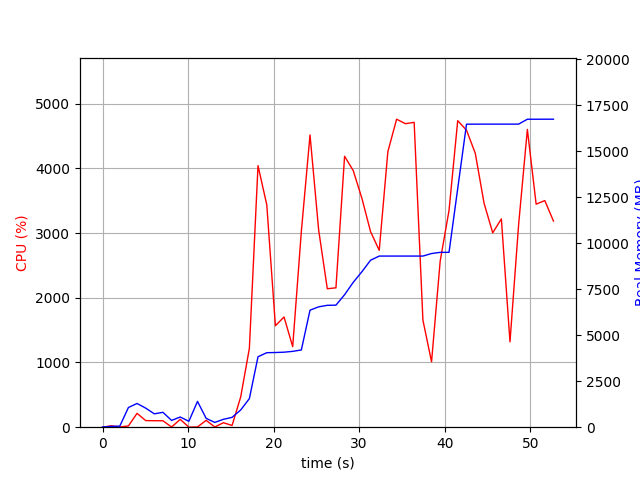

The data file committed next to this chart (first rows):
elapsed_time, nproc, cpu, mem_real, mem_virtual
3.910064697265625e-05, 1, 0.0, 8.926, 3186
1.008, 2, 21.8, 44.95, 148.9
2.017, 3, 3.0, 57.82, 160.3
3.025, 6, 19.8, 1070, 4046
4.034, 6, 214.1, 1289, 4329
5.043, 5, 102.1, 1037, 3817
6.053, 3, 100.1, 727.2, 2796
7.061, 3, 99.0, 808.0, 2940
8.071, 4, 3.0, 367.9, 2642
9.081, 5, 120.8, 554.2, 3107
10.09, 3, 1.0, 321.2, 2372
11.1, 16, 3.9, 1401, 6688
12.11, 4, 106.0, 479.6, 2761
13.12, 3, 3.0, 259.6, 2298
14.13, 1, 69.4, 428.5, 1642
15.14, 1, 26.7, 535.2, 1682
16.15, 1, 469.3, 936.5, 7161
17.17, 1, 1218, 1555, 7233
18.17, 1, 4041, 3828, 8488
19.2, 1, 3436, 4049, 8717
20.21, 1, 1568, 4059, 8717
21.22, 1, 1703, 4076, 8717
22.23, 1, 1244, 4120, 8797
23.24, 1, 3023, 4198, 8797
24.25, 1, 4516, 6359, 11645
25.27, 1, 3045, 6540, 11645
26.28, 1, 2139, 6623, 11645
27.28, 1, 2154, 6631, 11645
28.29, 1, 4186, 7198, 12221
29.31, 1, 3965, 7873, 12303
30.32, 1, 3535, 8450, 13853
31.33, 1, 3020, 9074, 13853
32.35, 1, 2733, 9299, 13853
33.35, 1, 4257, 9299, 13853
34.38, 1, 4759, 9299, 13853
35.4, 1, 4690, 9299, 13853
36.43, 1, 4710, 9299, 13853
37.45, 1, 1655, 9299, 13853
38.46, 1, 1010, 9437, 14061
39.47, 1, 2566, 9501, 14061
40.5, 1, 3349, 9501, 14061
41.52, 1, 4736, 12969, 20477
42.55, 1, 4589, 16465, 23549
43.57, 1, 4232, 16467, 23549
44.6, 1, 3460, 16467, 23549
45.61, 1, 3003, 16467, 23549
46.62, 1, 3218, 16467, 23549
47.63, 1, 1319, 16467, 23549
48.64, 1, 3132, 16469, 23549
49.66, 1, 4601, 16734, 23883
50.69, 1, 3446, 16734, 23883
51.7, 1, 3501, 16736, 23883
52.71, 1, 3185, 16736, 23883
